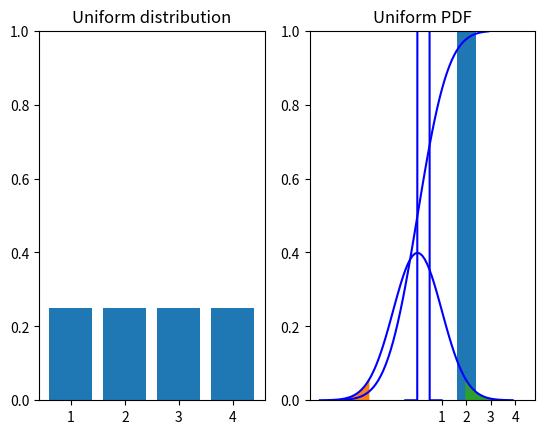
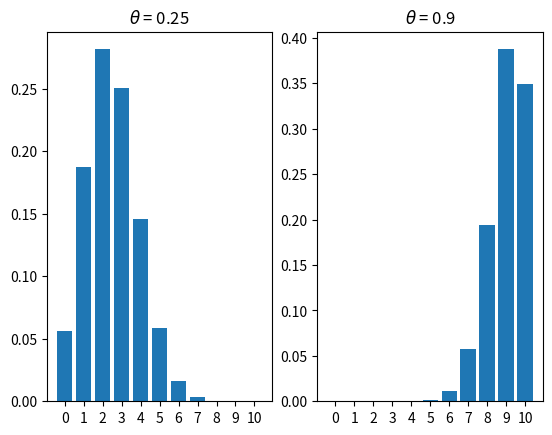
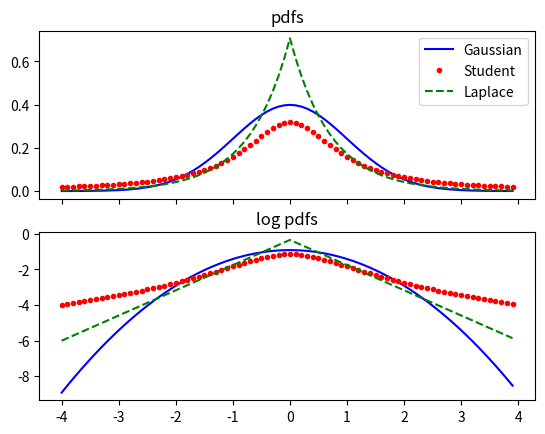
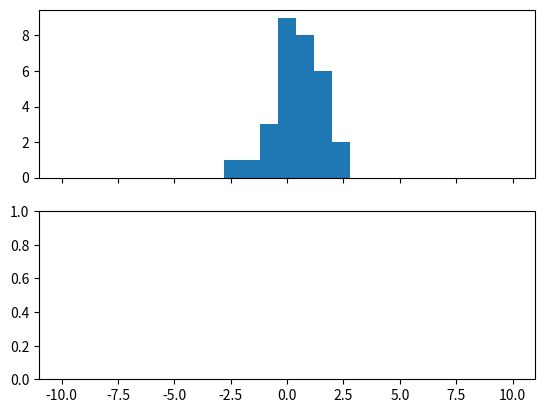

These charts were generated, in order, by the following Python code: (Note: this script raises an exception after producing the figures.)
%matplotlib inline

import numpy as np
import matplotlib.pyplot as plt

fig, ax = plt.subplots(1, 2)

ax[0].bar([1, 2, 3, 4],[0.25, 0.25, 0.25, 0.25], align='center')
ax[0].set_ylim([0, 1])
_ = ax[0].set_xticks([1, 2, 3, 4])
ax[0].set_title('Uniform distribution')

ax[1].bar([1, 2, 3, 4],[0, 1.0, 0, 0], align='center')
ax[1].set_ylim([0, 1])
_ = ax[1].set_xticks([1, 2, 3, 4])
ax[1].set_title('Degenerate distribution')

# CDF of Gaussian N(0,1)
import scipy.stats as stats
f = lambda x : stats.norm.cdf(x, 0, 1)
x = np.arange(-3, 3, 0.1)
y = f(x)

plt.plot(x, y, 'b')
plt.title('CDF')

# PDF of Gaussian N(0,1)
# shaded area has 0.05 of the mass
# also written mu +/- 2 \sigma
f = lambda x : stats.norm.pdf(x, 0, 1)
x = np.arange(-4, 4, 0.1)
y = f(x)

plt.plot(x, y, 'b')
l_x = np.arange(-4, -1.96, 0.01)
plt.fill_between(l_x, f(l_x))
u_x = np.arange(1.96, 4, 0.01)
plt.fill_between(u_x, f(u_x))

plt.title('PDF')

# Example of p(x) > 1, Uniform distribution on (0, 0.5)
f = lambda x: stats.uniform.pdf(x, 0, 0.5)
x = np.arange(-0.5, 1, 0.01)
y = f(x)

plt.plot(x, y, 'b')
plt.title('Uniform PDF')

fig, ax = plt.subplots(1, 2)

x = np.arange(11)

f = lambda x : stats.binom.pmf(x, 10, 0.25)

ax[0].bar(x, f(x), align='center')
_ = ax[0].set_xticks(x)
ax[0].set_title(r'$\theta$ = 0.25')

f = lambda x : stats.binom.pmf(x, 10, 0.9)
    
ax[1].bar(x, f(x), align='center')
_ = ax[1].set_xticks(x)
ax[1].set_title(r'$\theta$ = 0.9')

# Show Gaussian, Student, Laplace pdfs and log pdfs
fig, ax = plt.subplots(2, 1, sharex=True)

g = lambda x : stats.norm.pdf(x, loc=0, scale=1)
t = lambda x : stats.t.pdf(x, df=1, loc=0, scale=1)
l = lambda x : stats.laplace.pdf(x, loc=0, scale=1/np.sqrt(2))

x = np.arange(-4, 4, 0.1)


ax[0].plot(x, g(x), 'b-', label='Gaussian')
ax[0].plot(x, t(x), 'r.', label='Student')
ax[0].plot(x, l(x), 'g--', label='Laplace')

ax[0].legend(loc='best')
ax[0].set_title('pdfs')

ax[1].plot(x, np.log(g(x)), 'b-', label='Gaussian')
ax[1].plot(x, np.log(t(x)), 'r.', label='Student')
ax[1].plot(x, np.log(l(x)), 'g--', label='Laplace')
ax[1].set_title('log pdfs')

# Demonstrate fitting Gaussian, Student, and Laplace to data
# with and without outliers
n = 30  # n data points
np.random.seed(0)
data = np.random.randn(n)

outliers = np.array([8, 8.75, 9.5])
nn = len(outliers)
nbins = 7

# fit each of the models to the data (no outliers)
model_g = stats.norm.fit(data)
model_t = stats.t.fit(data)
model_l = stats.laplace.fit(data)

fig, ax = plt.subplots(2, 1, sharex=True)

x = np.arange(-10, 10, 0.1)

g = lambda x : stats.norm.pdf(x, loc=model_g[0], scale=model_g[1])
t = lambda x : stats.t.pdf(x, df=model_t[0], loc=model_t[1], scale=model_t[2])
l = lambda x : stats.laplace.pdf(x, loc=model_l[0], scale=model_l[1])

ax[0].hist(data, bins=25, range=(-10, 10),
           normed=True, alpha=0.25, facecolor='gray')
ax[0].plot(x, g(x), 'b-', label='Gaussian')
ax[0].plot(x, t(x), 'r.', label='Student')
ax[0].plot(x, l(x), 'g--', label='Laplace')

ax[0].legend(loc='best')
ax[0].set_title('no outliers')

# fit each of the models to the data (with outliers)
newdata = np.r_[data, outliers]  # row concatenation
model_g = stats.norm.fit(newdata)
model_t = stats.t.fit(newdata)
model_l = stats.laplace.fit(newdata)


g = lambda x : stats.norm.pdf(x, loc=model_g[0], scale=model_g[1])
t = lambda x : stats.t.pdf(x, df=model_t[0], loc=model_t[1], scale=model_t[2])
l = lambda x : stats.laplace.pdf(x, loc=model_l[0], scale=model_l[1])

ax[1].hist(newdata, bins=25, range=(-10, 10),
           normed=True, alpha=0.25, facecolor='gray')
ax[1].plot(x, g(x), 'b-', label='Gaussian')
ax[1].plot(x, t(x), 'r.', label='Student')
ax[1].plot(x, l(x), 'g--', label='Laplace')


ax[1].set_title('with outliers')

# plot a MVN in 2D and 3D
import matplotlib.mlab as mlab
from scipy.linalg import eig, inv
from mpl_toolkits.mplot3d import Axes3D
from matplotlib import cm

delta = 0.05
x = np.arange(-10.0, 10.0, delta)
y = np.arange(-10.0, 10.0, delta)
X, Y = np.meshgrid(x, y)

S = np.asarray([[2.0, 1.8],
                [1.8, 2.0]])
mu = np.asarray([0, 0])

Z = mlab.bivariate_normal(X, Y, sigmax=S[0, 0], sigmay=S[1, 1], 
                          mux=mu[0], muy=mu[1], sigmaxy=S[0, 1])

#fig, ax = plt.subplots(2, 2, figsize=(10, 10),
#                       subplot_kw={'aspect': 'equal'})

fig = plt.figure(figsize=(10, 10))

ax = fig.add_subplot(2, 2, 1)

CS = ax.contour(X, Y, Z)
plt.clabel(CS, inline=1, fontsize=10)

ax.set_xlim((-6, 6))
ax.set_ylim((-6, 6))
ax.set_title('full')

# Decorrelate
[D, U] = eig(S)

S1 = np.dot(np.dot(U.T, S), U)

Z = mlab.bivariate_normal(X, Y, sigmax=S1[0, 0], sigmay=S1[1, 1], 
                          mux=mu[0], muy=mu[0], sigmaxy=S1[0, 1])

ax = fig.add_subplot(2, 2, 2)
CS = ax.contour(X, Y, Z)
plt.clabel(CS, inline=1, fontsize=10)


ax.set_xlim((-10, 10))
ax.set_ylim((-5, 5))
ax.set_title('diagonal')

# Whiten
A = np.dot(np.sqrt(np.linalg.inv(np.diag(np.real(D)))), U.T)
mu2 = np.dot(A, mu)
S2 = np.dot(np.dot(A, S), A.T)  # may not be numerically equal to I


#np.testing.assert_allclose(S2, np.eye(2))  # check
print(np.allclose(S2, np.eye(2)))

# plot centred on original mu, not shifted mu
Z = mlab.bivariate_normal(X, Y, sigmax=S2[0, 0], sigmay=S2[1, 1], 
                          mux=mu[0], muy=mu[0], sigmaxy=S2[0, 1])

ax = fig.add_subplot(2, 2, 3)
CS = ax.contour(X, Y, Z)
plt.clabel(CS, inline=1, fontsize=10)

ax.set_xlim((-6, 6))
ax.set_ylim((-6, 6))
ax.set_title('spherical')

# demonstration of how to do a surface plot
axx = fig.add_subplot(2, 2, 4, projection='3d')
surf = axx.plot_surface(X, Y, Z, rstride=5, cstride=5, cmap=cm.coolwarm,
                        linewidth=0, antialiased=False)
axx.set_title('spherical')